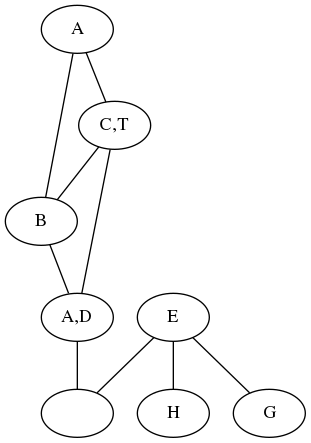

Data behind this chart, as committed beside it:
edges
1, 2
2, 3
1, 3
2, 4
3, 4
4, 6
6, 5
5, 7
5, 8
labels
1, A
2, B
3, C, T
4, D, A
5, E
6, 
7, G
8, H
